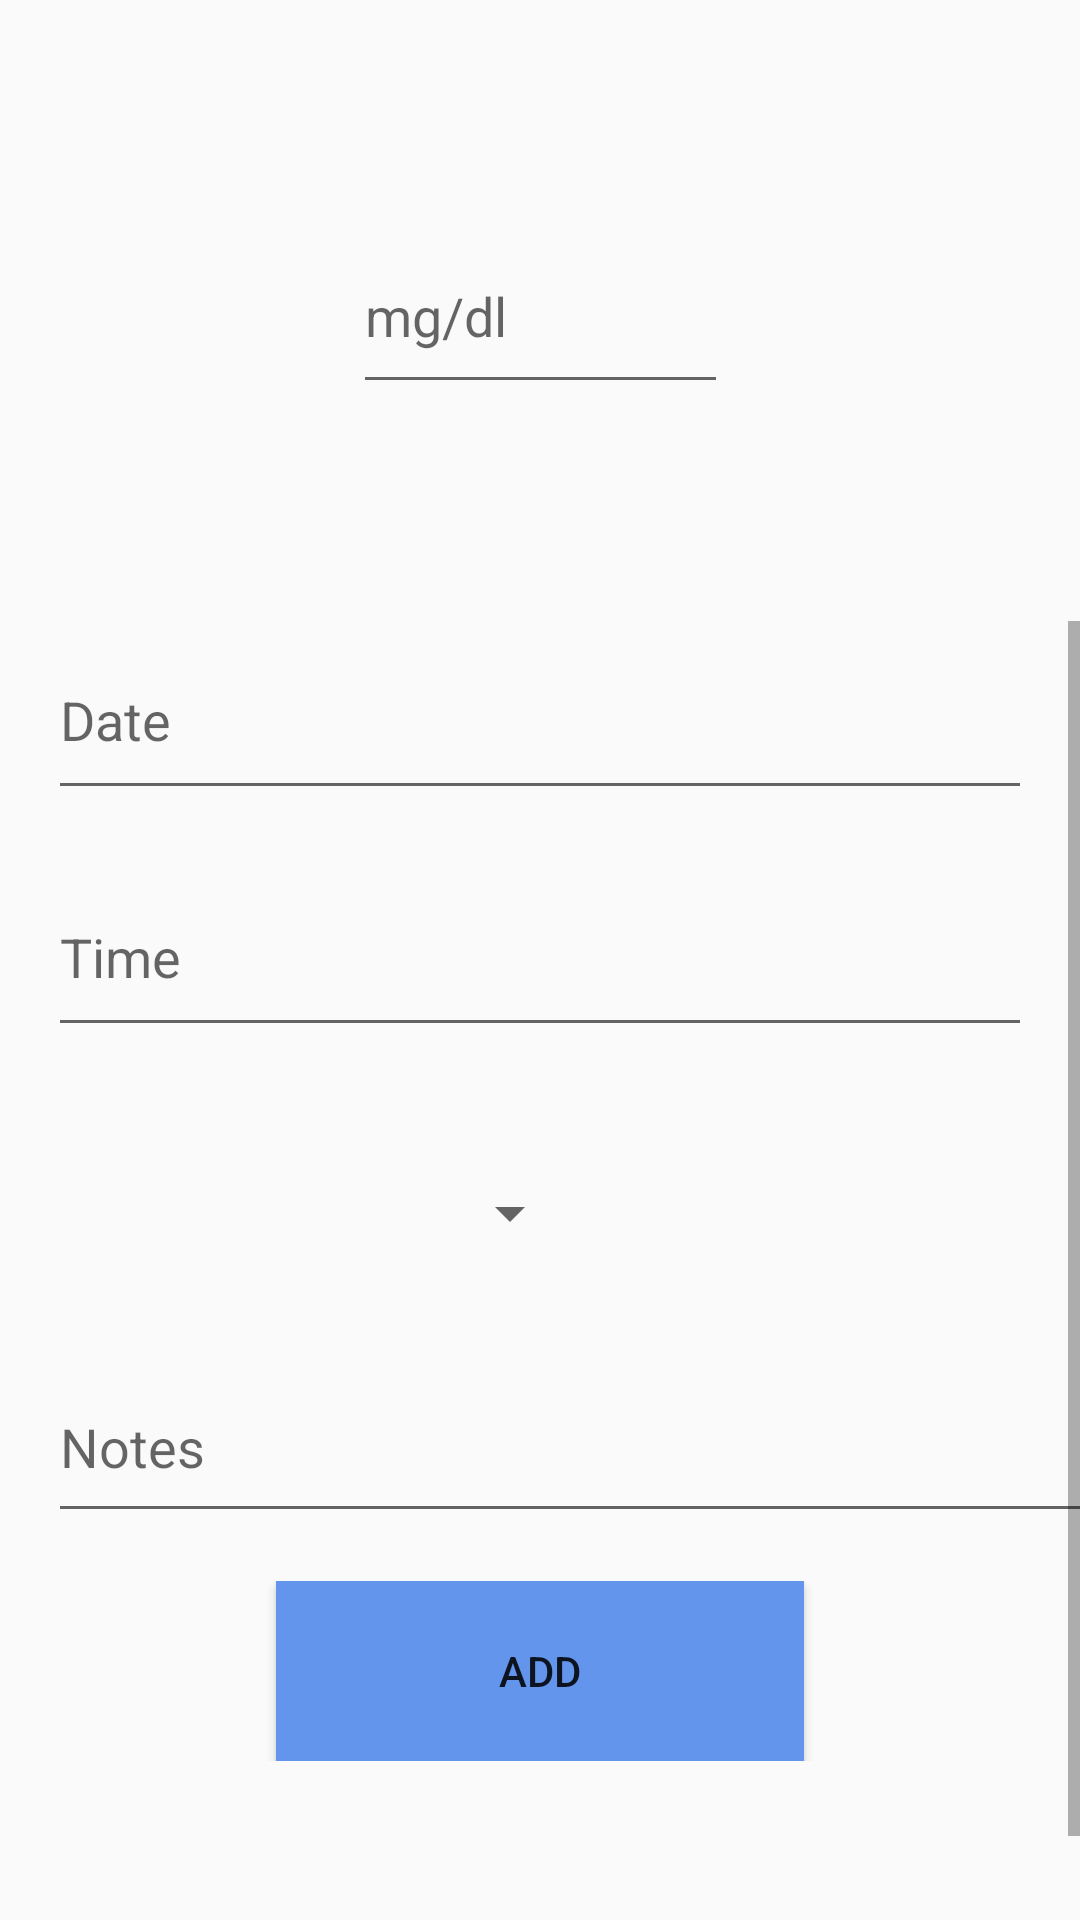

The Android layout XML behind this screen, and the referenced resources:
<!-- AndroidManifest.xml: application theme AppTheme -->
<!-- res/layout/fragment_glucose.xml -->
<?xml version="1.0" encoding="utf-8"?>
<FrameLayout xmlns:android="http://schemas.android.com/apk/res/android"
    xmlns:app="http://schemas.android.com/apk/res-auto"
    xmlns:tools="http://schemas.android.com/tools"
    android:layout_width="match_parent"
    android:layout_height="match_parent"
    tools:context=".fragment.GlucoseFragment">

    <LinearLayout
        android:layout_width="match_parent"
        android:layout_height="match_parent"
        android:orientation="vertical">

        <androidx.constraintlayout.widget.ConstraintLayout
            android:layout_width="match_parent"
            android:layout_height="207dp">

            <ImageView
                android:id="@+id/imageView2"
                android:layout_width="163dp"
                android:layout_height="159dp"
                android:src="@drawable/bg_circle"
                app:layout_constraintBottom_toBottomOf="parent"
                app:layout_constraintEnd_toEndOf="parent"
                app:layout_constraintStart_toStartOf="parent"
                app:layout_constraintTop_toTopOf="parent" />

            <EditText
                android:id="@+id/editTextNumberSigned2"
                android:layout_width="125dp"
                android:layout_height="62dp"
                android:ems="10"
                android:hint="mg/dl"
                android:inputType="numberSigned"
                app:layout_constraintBottom_toBottomOf="parent"
                app:layout_constraintEnd_toEndOf="parent"
                app:layout_constraintStart_toStartOf="parent"
                app:layout_constraintTop_toTopOf="parent" />
        </androidx.constraintlayout.widget.ConstraintLayout>
    <ScrollView
        android:layout_width="match_parent"
        android:layout_height="wrap_content"
        android:fillViewport="false">

    <LinearLayout
        android:layout_width="match_parent"
        android:layout_height="match_parent"
        android:orientation="vertical">
        <LinearLayout
            android:layout_width="match_parent"
            android:layout_height="79dp"
            android:orientation="vertical">

            <EditText
                android:id="@+id/editTextDate2"
                android:layout_width="match_parent"
                android:layout_height="63dp"
                android:layout_marginLeft="@dimen/activity_horizontal_margin"
                android:layout_marginRight="@dimen/activity_horizontal_margin"
                android:ems="10"
                android:hint="Date"
                android:inputType="date"
                android:textColorLink="#FFFFFF" />

        </LinearLayout>

        <LinearLayout
            android:layout_width="match_parent"
            android:layout_height="79dp"
            android:orientation="vertical">

            <EditText
                android:id="@+id/editTextTime2"
                android:layout_width="match_parent"
                android:layout_height="63dp"
                android:layout_marginLeft="@dimen/activity_horizontal_margin"
                android:layout_marginRight="@dimen/activity_horizontal_margin"
                android:ems="10"
                android:hint="Time"
                android:inputType="time" />
        </LinearLayout>

        <LinearLayout
            android:layout_width="match_parent"
            android:layout_height="79dp"
            android:orientation="vertical">

            <LinearLayout
                android:layout_width="210dp"
                android:layout_height="match_parent"
                android:orientation="horizontal">

                <Spinner
                    android:id="@+id/spinner3"
                    android:layout_width="match_parent"
                    android:layout_height="match_parent"
                    android:layout_margin="@dimen/activity_horizontal_margin"
                    android:layout_weight="1" />

            </LinearLayout>

        </LinearLayout>

        <LinearLayout
            android:layout_width="match_parent"
            android:layout_height="83dp"
            android:orientation="vertical">

            <EditText
                android:id="@+id/editTextTextMultiLine"
                android:layout_width="382dp"
                android:layout_height="match_parent"
                android:layout_margin="@dimen/activity_horizontal_margin"
                android:layout_marginLeft="@dimen/activity_horizontal_margin"
                android:ems="10"
                android:gravity="start|top"
                android:hint="Notes"
                android:inputType="textMultiLine" />
        </LinearLayout>

        <androidx.constraintlayout.widget.ConstraintLayout
            android:layout_width="match_parent"
            android:layout_height="match_parent">

            <Button
                android:id="@+id/button2"
                android:layout_width="176dp"
                android:layout_height="60dp"
                android:background="#6495ED"
                android:text="add"
                app:layout_constraintBottom_toBottomOf="parent"
                app:layout_constraintEnd_toEndOf="parent"
                app:layout_constraintStart_toStartOf="parent"
                app:layout_constraintTop_toTopOf="parent"
                app:layout_constraintVertical_bias="0.091" />

        </androidx.constraintlayout.widget.ConstraintLayout>
        <LinearLayout
            android:layout_width="match_parent"
            android:layout_height="83dp"
            android:orientation="vertical">

        </LinearLayout>
    </LinearLayout>
    </ScrollView>
    </LinearLayout>
</FrameLayout>
<!-- resources referenced by this layout -->
<resources>
  <dimen name="activity_horizontal_margin">16dp</dimen>
  <style name="AppTheme" parent="Theme.AppCompat.Light.DarkActionBar">
          
          <item name="colorPrimary">@color/colorPrimary</item>
          <item name="colorPrimaryDark">@color/colorPrimaryDark</item>
          <item name="colorAccent">@color/colorAccent</item>
      </style>
  <color name="colorPrimary">#6495ED</color>
  <color name="colorPrimaryDark">#3700B3</color>
  <color name="colorAccent">#FFFFFF</color>
</resources>
